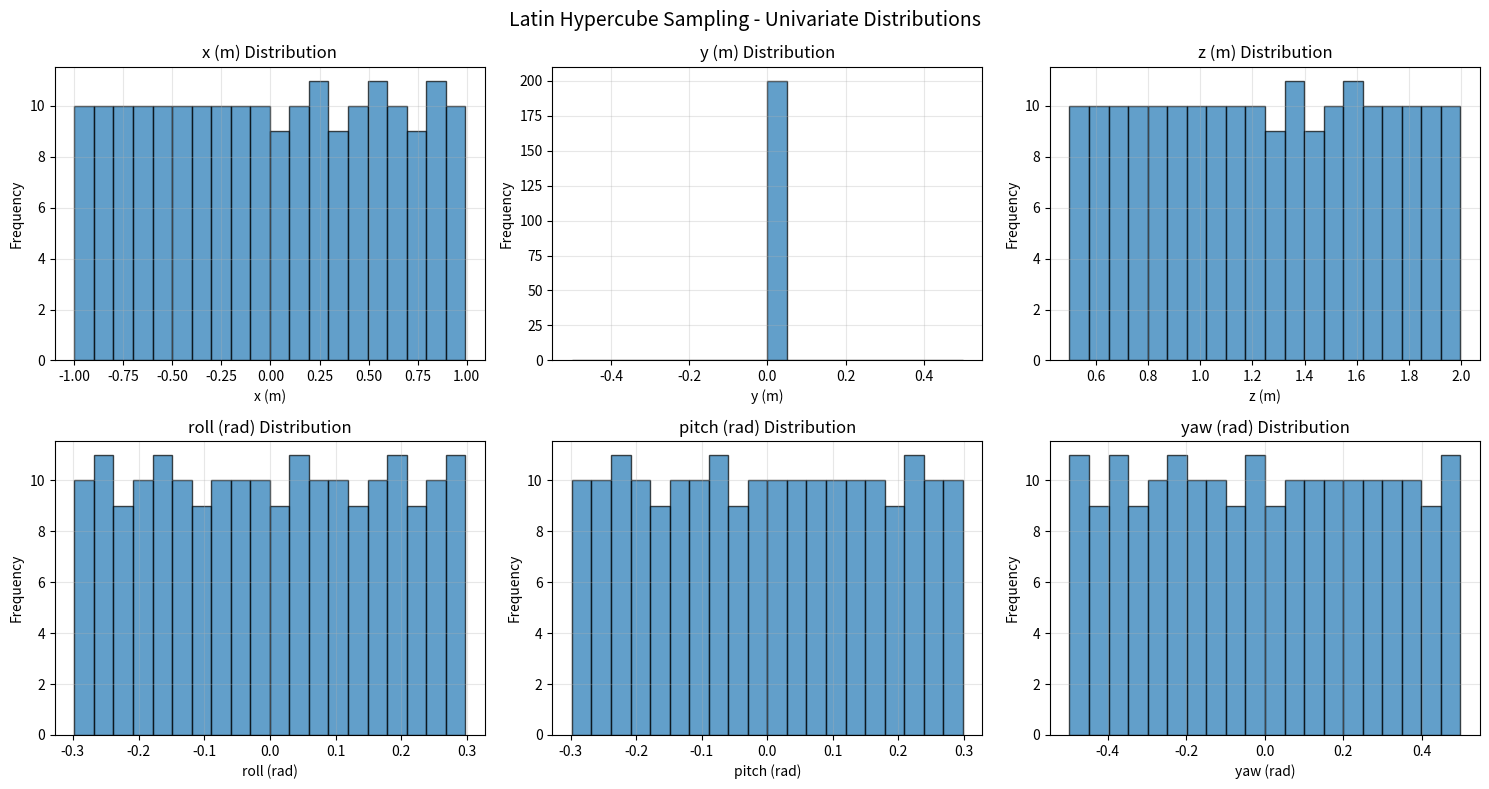
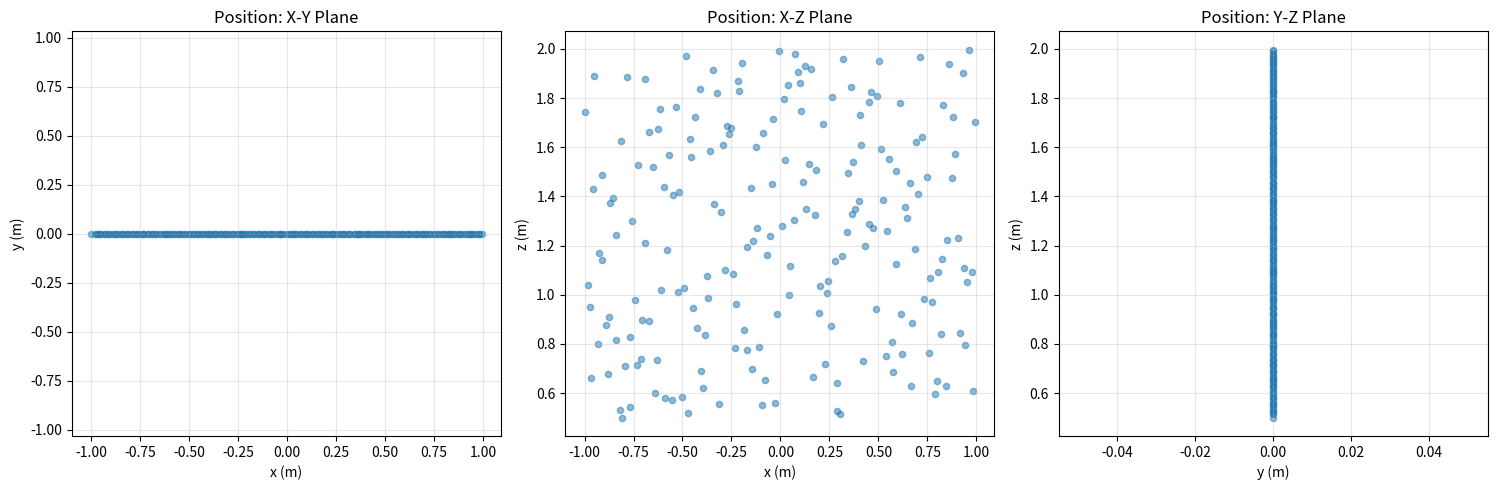
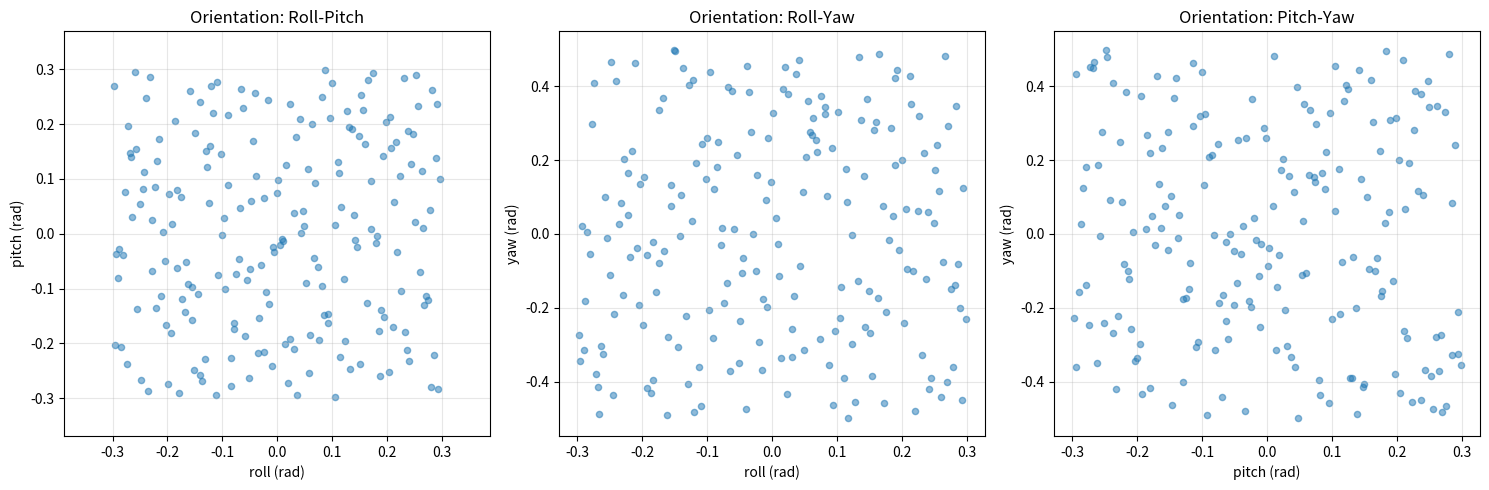

Here is the Python script that generated these plots, in order:
#!/usr/bin/env python3
"""
Generate robot poses using Latin Hypercube Sampling (LHS).

This script generates a set of robot poses that provide good coverage of the
parameter space. LHS ensures better distribution than random sampling by
dividing each parameter's range into equal intervals and sampling once from each.

Usage:
    # Generate 200 poses with default bounds
    python src/generate_poses_lhs.py -n 200 -o poses_lhs_200.txt
    
    # Generate with custom bounds
    python src/generate_poses_lhs.py -n 100 --x-range -1 1 --z-range 0.5 2.0
    
    # See all options
    python src/generate_poses_lhs.py --help
"""

import argparse
import numpy as np
from pathlib import Path
from scipy.stats import qmc
from datetime import datetime


def parse_args():
    """Parse command-line arguments."""
    parser = argparse.ArgumentParser(
        description='Generate robot poses using Latin Hypercube Sampling',
        formatter_class=argparse.ArgumentDefaultsHelpFormatter
    )
    
    # Number of samples
    parser.add_argument('-n', '--num-samples', type=int, default=200,
                        help='Number of poses to generate')
    
    # Output file
    parser.add_argument('-o', '--output', type=str, default=None,
                        help='Output file path (default: poses_lhs_N_TIMESTAMP.txt)')
    
    # Position bounds
    parser.add_argument('--x-range', type=float, nargs=2, default=[-1.0, 1.0],
                        metavar=('MIN', 'MAX'),
                        help='Range for x position (meters)')
    parser.add_argument('--y-range', type=float, nargs=2, default=[0.0, 0.0],
                        metavar=('MIN', 'MAX'),
                        help='Range for y position (meters). Default is constant at 0.0')
    parser.add_argument('--z-range', type=float, nargs=2, default=[0.5, 2.0],
                        metavar=('MIN', 'MAX'),
                        help='Range for z position (meters)')
    
    # Orientation bounds (in radians)
    parser.add_argument('--roll-range', type=float, nargs=2, default=[-0.3, 0.3],
                        metavar=('MIN', 'MAX'),
                        help='Range for roll orientation (radians)')
    parser.add_argument('--pitch-range', type=float, nargs=2, default=[-0.3, 0.3],
                        metavar=('MIN', 'MAX'),
                        help='Range for pitch orientation (radians)')
    parser.add_argument('--yaw-range', type=float, nargs=2, default=[-0.5, 0.5],
                        metavar=('MIN', 'MAX'),
                        help='Range for yaw orientation (radians)')
    
    # Random seed
    parser.add_argument('--seed', type=int, default=None,
                        help='Random seed for reproducibility')
    
    # Scrambling
    parser.add_argument('--no-scramble', action='store_true',
                        help='Disable scrambling (scrambling improves randomness)')
    
    return parser.parse_args()


def generate_lhs_poses(
    n_samples: int,
    x_range: tuple,
    y_range: tuple,
    z_range: tuple,
    roll_range: tuple,
    pitch_range: tuple,
    yaw_range: tuple,
    seed: int = None,
    scramble: bool = True
) -> np.ndarray:
    """
    Generate robot poses using Latin Hypercube Sampling.
    
    Parameters
    ----------
    n_samples : int
        Number of samples to generate
    x_range, y_range, z_range : tuple
        (min, max) bounds for position coordinates
    roll_range, pitch_range, yaw_range : tuple
        (min, max) bounds for orientation angles (radians)
    seed : int, optional
        Random seed for reproducibility
    scramble : bool
        Whether to scramble the samples (improves randomness)
    
    Returns
    -------
    np.ndarray
        Array of shape (n_samples, 6) with columns [x, y, z, roll, pitch, yaw]
    """
    # Define all parameter ranges
    all_ranges = [x_range, y_range, z_range, roll_range, pitch_range, yaw_range]
    param_names = ['x', 'y', 'z', 'roll', 'pitch', 'yaw']
    
    # Identify which parameters are constant (min == max) and which vary
    varying_indices = []
    varying_bounds_l = []
    varying_bounds_u = []
    constant_indices = []
    constant_values = []
    
    for i, (param_range, name) in enumerate(zip(all_ranges, param_names)):
        if param_range[0] == param_range[1]:
            # Constant parameter
            constant_indices.append(i)
            constant_values.append(param_range[0])
        else:
            # Varying parameter
            varying_indices.append(i)
            varying_bounds_l.append(param_range[0])
            varying_bounds_u.append(param_range[1])
    
    # Number of varying dimensions
    n_varying = len(varying_indices)
    
    # Initialize output array
    samples_scaled = np.zeros((n_samples, 6))
    
    if n_varying > 0:
        # Create Latin Hypercube Sampler for varying dimensions only
        # Note: scramble parameter may not be available in older scipy versions
        try:
            sampler = qmc.LatinHypercube(d=n_varying, seed=seed, scramble=scramble)
        except TypeError:
            # Fall back to version without scramble parameter
            sampler = qmc.LatinHypercube(d=n_varying, seed=seed)
        
        # Generate samples in [0, 1]^n_varying
        samples_unit = sampler.random(n=n_samples)
        
        # Scale samples to actual parameter ranges
        l_bounds = np.array(varying_bounds_l)
        u_bounds = np.array(varying_bounds_u)
        samples_varying_scaled = qmc.scale(samples_unit, l_bounds, u_bounds)
        
        # Place varying samples in the correct columns
        for i, idx in enumerate(varying_indices):
            samples_scaled[:, idx] = samples_varying_scaled[:, i]
    
    # Fill in constant values
    for idx, val in zip(constant_indices, constant_values):
        samples_scaled[:, idx] = val
    
    return samples_scaled


def save_poses(poses: np.ndarray, output_path: str, args: argparse.Namespace):
    """
    Save poses to a text file with metadata header.
    
    Parameters
    ----------
    poses : np.ndarray
        Array of poses (n_samples x 6)
    output_path : str
        Path to output file
    args : argparse.Namespace
        Command-line arguments for metadata
    """
    with open(output_path, 'w') as f:
        # Write header with metadata
        f.write("# Robot poses generated using Latin Hypercube Sampling\n")
        f.write(f"# Generated: {datetime.now().strftime('%Y-%m-%d %H:%M:%S')}\n")
        f.write(f"# Number of samples: {len(poses)}\n")
        f.write(f"# Random seed: {args.seed if args.seed is not None else 'None (random)'}\n")
        f.write(f"# Scrambled: {not args.no_scramble}\n")
        f.write("#\n")
        f.write("# Parameter ranges:\n")
        f.write(f"#   x:     [{args.x_range[0]:7.3f}, {args.x_range[1]:7.3f}] meters\n")
        f.write(f"#   y:     [{args.y_range[0]:7.3f}, {args.y_range[1]:7.3f}] meters\n")
        f.write(f"#   z:     [{args.z_range[0]:7.3f}, {args.z_range[1]:7.3f}] meters\n")
        f.write(f"#   roll:  [{args.roll_range[0]:7.3f}, {args.roll_range[1]:7.3f}] radians ({np.degrees(args.roll_range[0]):6.2f}°, {np.degrees(args.roll_range[1]):6.2f}°)\n")
        f.write(f"#   pitch: [{args.pitch_range[0]:7.3f}, {args.pitch_range[1]:7.3f}] radians ({np.degrees(args.pitch_range[0]):6.2f}°, {np.degrees(args.pitch_range[1]):6.2f}°)\n")
        f.write(f"#   yaw:   [{args.yaw_range[0]:7.3f}, {args.yaw_range[1]:7.3f}] radians ({np.degrees(args.yaw_range[0]):6.2f}°, {np.degrees(args.yaw_range[1]):6.2f}°)\n")
        f.write("#\n")
        f.write("# Format: x y z roll pitch yaw\n")
        f.write("#\n")
        
        # Write poses
        for pose in poses:
            x, y, z, roll, pitch, yaw = pose
            f.write(f"{x:8.5f} {y:8.5f} {z:8.5f} {roll:8.5f} {pitch:8.5f} {yaw:8.5f}\n")


def print_statistics(poses: np.ndarray):
    """Print statistics about the generated poses."""
    labels = ['x', 'y', 'z', 'roll', 'pitch', 'yaw']
    units = ['m', 'm', 'm', 'rad', 'rad', 'rad']
    
    print("\n" + "="*70)
    print("GENERATED POSES STATISTICS")
    print("="*70)
    print(f"{'Parameter':<10} {'Min':>10} {'Max':>10} {'Mean':>10} {'Std':>10} {'Unit':>6}")
    print("-"*70)
    
    for i, (label, unit) in enumerate(zip(labels, units)):
        col = poses[:, i]
        print(f"{label:<10} {col.min():10.5f} {col.max():10.5f} "
              f"{col.mean():10.5f} {col.std():10.5f} {unit:>6}")
    
    print("="*70)


def visualize_distribution(poses: np.ndarray, output_dir: Path):
    """
    Create visualization plots of the pose distribution.
    
    Parameters
    ----------
    poses : np.ndarray
        Array of poses (n_samples x 6)
    output_dir : Path
        Directory to save plots
    """
    try:
        import matplotlib.pyplot as plt
        
        # Create output directory
        output_dir.mkdir(parents=True, exist_ok=True)
        
        labels = ['x (m)', 'y (m)', 'z (m)', 'roll (rad)', 'pitch (rad)', 'yaw (rad)']
        
        # 1. Histograms for each dimension
        fig, axes = plt.subplots(2, 3, figsize=(15, 8))
        fig.suptitle('Latin Hypercube Sampling - Univariate Distributions', fontsize=14)
        
        for i, (ax, label) in enumerate(zip(axes.flat, labels)):
            ax.hist(poses[:, i], bins=20, edgecolor='black', alpha=0.7)
            ax.set_xlabel(label)
            ax.set_ylabel('Frequency')
            ax.set_title(f'{label} Distribution')
            ax.grid(True, alpha=0.3)
        
        plt.tight_layout()
        hist_path = output_dir / 'lhs_distributions.png'
        plt.savefig(hist_path, dpi=150, bbox_inches='tight')
        print(f"✓ Saved histogram plot: {hist_path}")
        plt.close()
        
        # 2. 2D scatter plots for position (x, y, z)
        fig = plt.figure(figsize=(15, 5))
        
        # x-y plane
        ax1 = fig.add_subplot(131)
        ax1.scatter(poses[:, 0], poses[:, 1], alpha=0.5, s=20)
        ax1.set_xlabel('x (m)')
        ax1.set_ylabel('y (m)')
        ax1.set_title('Position: X-Y Plane')
        ax1.grid(True, alpha=0.3)
        ax1.axis('equal')
        
        # x-z plane
        ax2 = fig.add_subplot(132)
        ax2.scatter(poses[:, 0], poses[:, 2], alpha=0.5, s=20)
        ax2.set_xlabel('x (m)')
        ax2.set_ylabel('z (m)')
        ax2.set_title('Position: X-Z Plane')
        ax2.grid(True, alpha=0.3)
        
        # y-z plane
        ax3 = fig.add_subplot(133)
        ax3.scatter(poses[:, 1], poses[:, 2], alpha=0.5, s=20)
        ax3.set_xlabel('y (m)')
        ax3.set_ylabel('z (m)')
        ax3.set_title('Position: Y-Z Plane')
        ax3.grid(True, alpha=0.3)
        
        plt.tight_layout()
        scatter_path = output_dir / 'lhs_position_scatter.png'
        plt.savefig(scatter_path, dpi=150, bbox_inches='tight')
        print(f"✓ Saved scatter plot: {scatter_path}")
        plt.close()
        
        # 3. 2D scatter plots for orientation
        fig = plt.figure(figsize=(15, 5))
        
        # roll-pitch
        ax1 = fig.add_subplot(131)
        ax1.scatter(poses[:, 3], poses[:, 4], alpha=0.5, s=20)
        ax1.set_xlabel('roll (rad)')
        ax1.set_ylabel('pitch (rad)')
        ax1.set_title('Orientation: Roll-Pitch')
        ax1.grid(True, alpha=0.3)
        ax1.axis('equal')
        
        # roll-yaw
        ax2 = fig.add_subplot(132)
        ax2.scatter(poses[:, 3], poses[:, 5], alpha=0.5, s=20)
        ax2.set_xlabel('roll (rad)')
        ax2.set_ylabel('yaw (rad)')
        ax2.set_title('Orientation: Roll-Yaw')
        ax2.grid(True, alpha=0.3)
        
        # pitch-yaw
        ax3 = fig.add_subplot(133)
        ax3.scatter(poses[:, 4], poses[:, 5], alpha=0.5, s=20)
        ax3.set_xlabel('pitch (rad)')
        ax3.set_ylabel('yaw (rad)')
        ax3.set_title('Orientation: Pitch-Yaw')
        ax3.grid(True, alpha=0.3)
        
        plt.tight_layout()
        orient_path = output_dir / 'lhs_orientation_scatter.png'
        plt.savefig(orient_path, dpi=150, bbox_inches='tight')
        print(f"✓ Saved orientation plot: {orient_path}")
        plt.close()
        
    except ImportError:
        print("\nNote: matplotlib not available, skipping visualization plots")
    except Exception as e:
        print(f"\nWarning: Could not create visualization plots: {e}")


def main():
    """Main function."""
    args = parse_args()
    
    # Validate arguments
    if args.num_samples <= 0:
        print("Error: Number of samples must be positive")
        return 1
    
    # Determine output path
    if args.output is None:
        timestamp = datetime.now().strftime('%Y%m%d_%H%M%S')
        output_path = f"poses_lhs_{args.num_samples}_{timestamp}.txt"
    else:
        output_path = args.output
    
    output_path = Path(output_path)
    
    # Print configuration
    print("="*70)
    print("LATIN HYPERCUBE SAMPLING - POSE GENERATOR")
    print("="*70)
    print(f"Number of samples: {args.num_samples}")
    print(f"Random seed: {args.seed if args.seed is not None else 'None (random)'}")
    print(f"Scrambling: {not args.no_scramble}")
    print(f"\nParameter ranges:")
    print(f"  Position:")
    print(f"    x: [{args.x_range[0]:7.3f}, {args.x_range[1]:7.3f}] meters")
    print(f"    y: [{args.y_range[0]:7.3f}, {args.y_range[1]:7.3f}] meters")
    print(f"    z: [{args.z_range[0]:7.3f}, {args.z_range[1]:7.3f}] meters")
    print(f"  Orientation:")
    print(f"    roll:  [{args.roll_range[0]:7.3f}, {args.roll_range[1]:7.3f}] radians "
          f"({np.degrees(args.roll_range[0]):6.2f}°, {np.degrees(args.roll_range[1]):6.2f}°)")
    print(f"    pitch: [{args.pitch_range[0]:7.3f}, {args.pitch_range[1]:7.3f}] radians "
          f"({np.degrees(args.pitch_range[0]):6.2f}°, {np.degrees(args.pitch_range[1]):6.2f}°)")
    print(f"    yaw:   [{args.yaw_range[0]:7.3f}, {args.yaw_range[1]:7.3f}] radians "
          f"({np.degrees(args.yaw_range[0]):6.2f}°, {np.degrees(args.yaw_range[1]):6.2f}°)")
    print("="*70)
    
    # Generate poses
    print(f"\nGenerating {args.num_samples} poses using Latin Hypercube Sampling...")
    poses = generate_lhs_poses(
        n_samples=args.num_samples,
        x_range=tuple(args.x_range),
        y_range=tuple(args.y_range),
        z_range=tuple(args.z_range),
        roll_range=tuple(args.roll_range),
        pitch_range=tuple(args.pitch_range),
        yaw_range=tuple(args.yaw_range),
        seed=args.seed,
        scramble=not args.no_scramble
    )
    print("✓ Poses generated successfully")
    
    # Save poses
    print(f"\nSaving poses to: {output_path}")
    save_poses(poses, str(output_path), args)
    print("✓ Poses saved successfully")
    
    # Print statistics
    print_statistics(poses)
    
    # Generate visualizations
    print("\nGenerating visualization plots...")
    viz_dir = output_path.parent / f"{output_path.stem}_viz"
    visualize_distribution(poses, viz_dir)
    
    # Final summary
    print("\n" + "="*70)
    print("GENERATION COMPLETE")
    print("="*70)
    print(f"Output file: {output_path}")
    print(f"Number of poses: {args.num_samples}")
    print(f"\nTo run simulations with these poses:")
    print(f"  python src/run_sim_batch.py {output_path}")
    print("="*70 + "\n")
    
    return 0


if __name__ == "__main__":
    import sys
    sys.exit(main())
